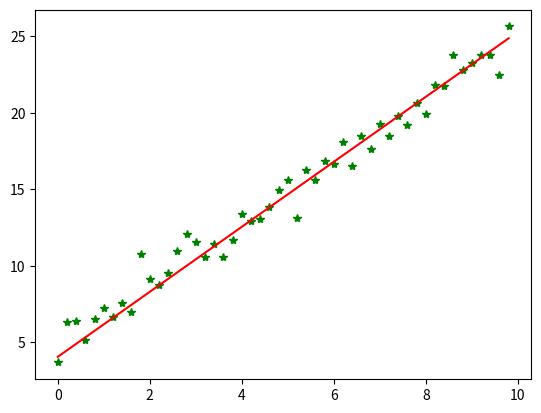

Here is the Python script that generated this plot:
#  Copyright (c) 2022. Generated by Gu.
#  -*- coding=utf-8 -*-
# 遗传算法求解区间[0,31]上的二次函数y=x2的最大值

import matplotlib.pyplot as plt
import numpy as np
from scipy import stats

# 构造训练数据
x = np.arange(0., 10., 0.2)
m = len(x)  # 训练数据点数目
print(m)

x0 = np.full(m, 1.0)
input_data = np.vstack([x0, x]).T  # 将偏置b作为权向量的第一个分量
target_data = 2 * x + 5 + np.random.randn(m)

# 两种终止条件
loop_max = 10000  # 最大迭代次数(防止死循环)
epsilon = 1e-3

# 初始化权值
np.random.seed(0)
theta = np.random.randn(2)
alpha = 0.0001  # 步长(注意取值过大会导致振荡即不收敛,过小收敛速度变慢)
diff = 0.
error = np.zeros(2)
count = 0  # 循环次数
finish = 0  # 终止标志
while count < loop_max:
    count += 1
    # 标准梯度下降是在权值更新前对所有样例汇总误差，而随机梯度下降的权值是通过考查某个训练样例来更新的
    # 在标准梯度下降中，权值更新的每一步对多个样例求和，需要更多的计算
    sum_m = np.zeros(2)
    for i in range(m):
        dif = (np.dot(theta, input_data[i]) - target_data[i]) * input_data[i]
        sum_m = sum_m + dif  # 当alpha取值过大时,sum_m会在迭代过程中会溢出
    theta = theta - alpha * sum_m  # 注意步长alpha的取值,过大会导致振荡
    # theta = theta - 0.005 * sum_m      # alpha取0.005时产生振荡,需要将alpha调小
    # 判断是否已收敛
    if np.linalg.norm(theta - error) < epsilon:
        finish = 1
        break
    else:
        error = theta
    print('loop count = %d' % count, '\tw:', theta)
print('loop count = %d' % count, '\tw:', theta)

# check with scipy linear regression
slope, intercept, r_value, p_value, slope_std_error = stats.linregress(x, target_data)
print('intercept = %s slope = %s' % (intercept, slope))
plt.plot(x, target_data, 'g*')
plt.plot(x, theta[1] * x + theta[0], 'r')
plt.show()
# 批量梯度下降算法
